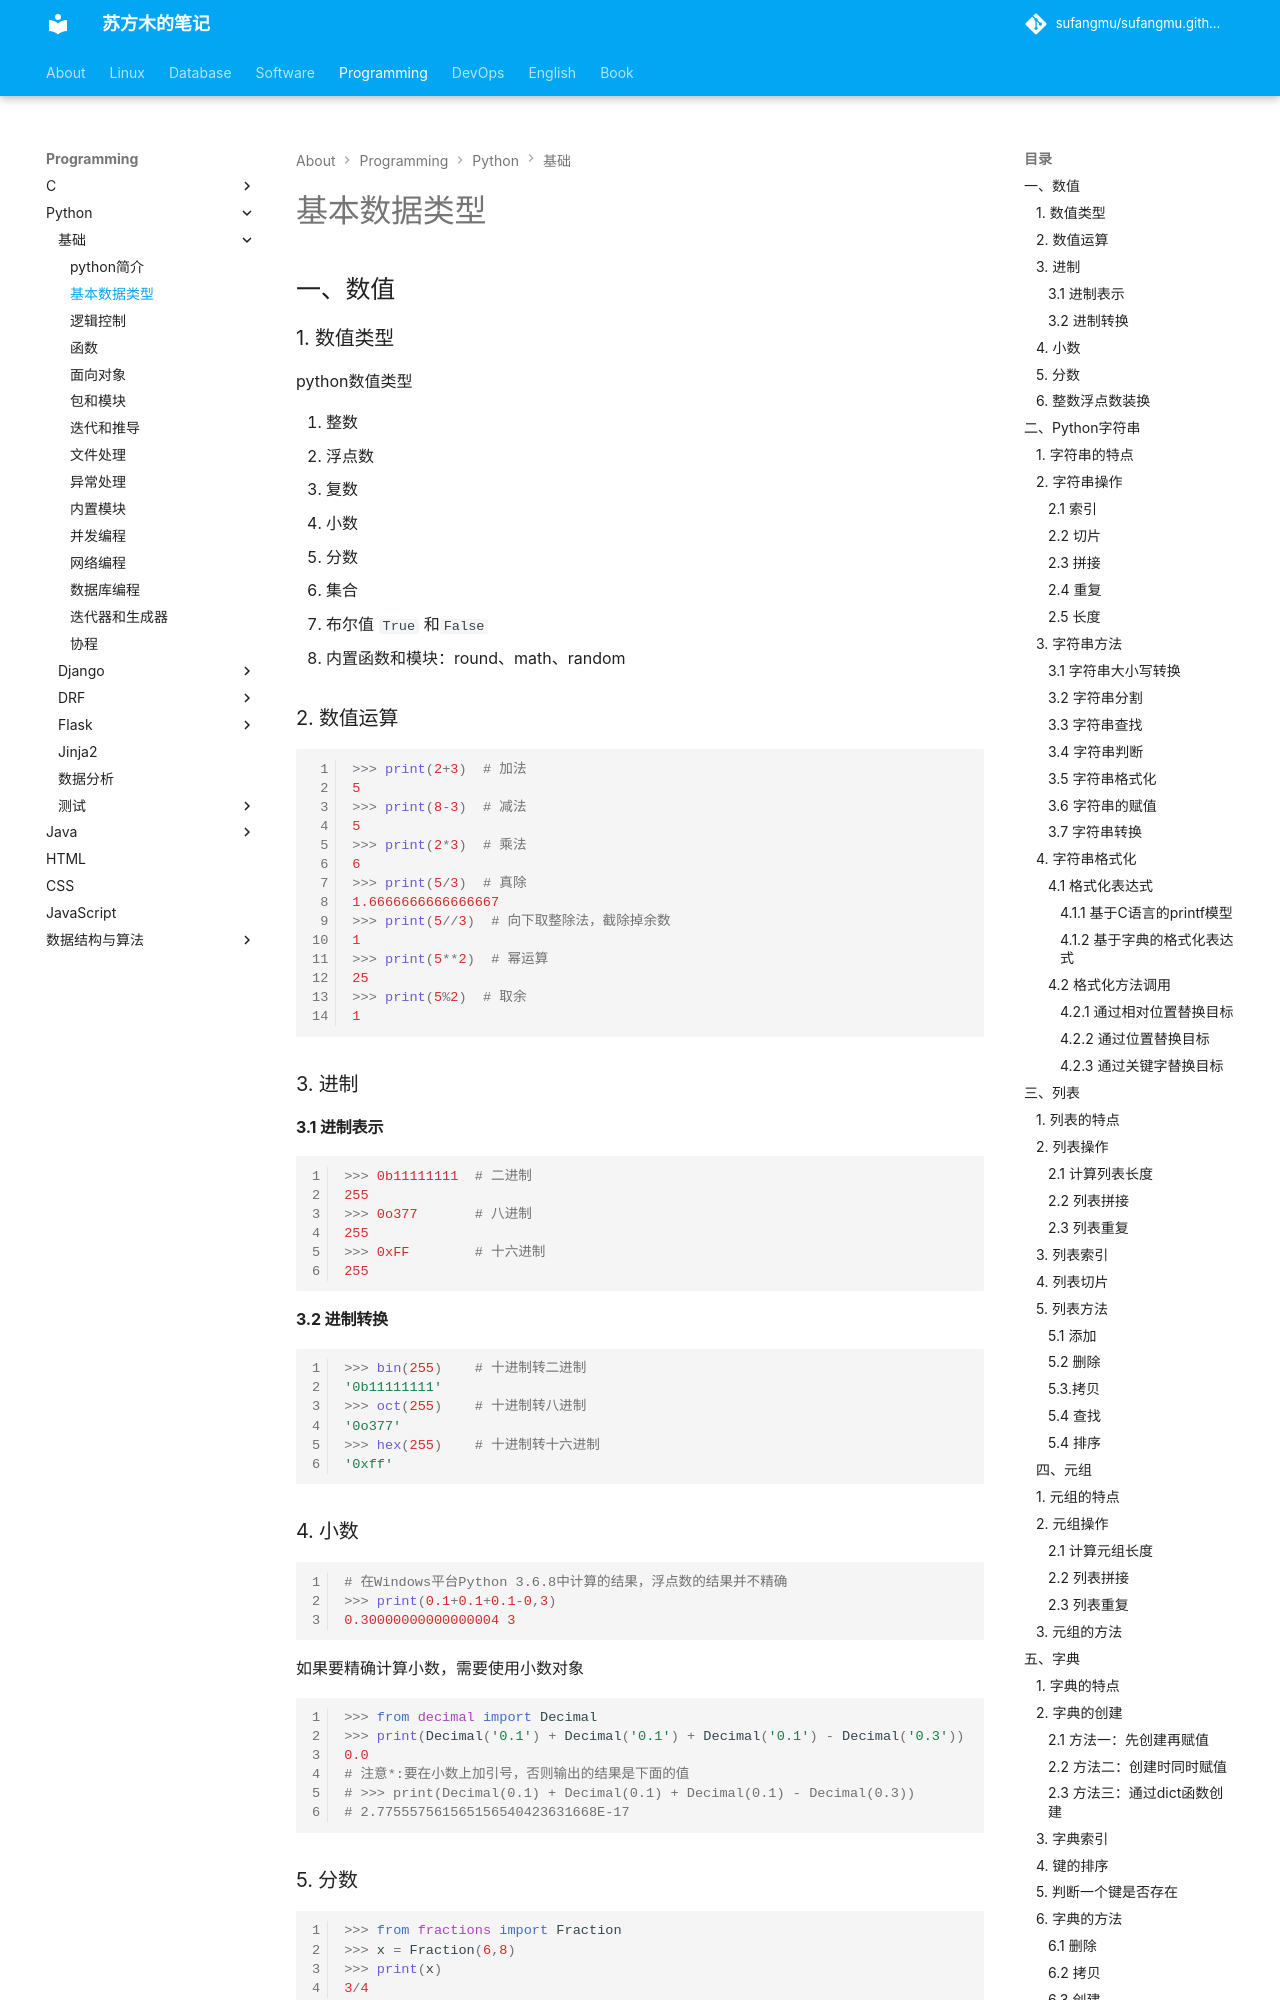

repository: sufangmu/sufangmu.github.io · page: programming/python/基础/02-基本数据类型/index.html · generator: mkdocs

# 基本数据类型

## 一、数值

### 1. 数值类型

python数值类型

1. 整数
2. 浮点数
3. 复数
4. 小数
5. 分数
6. 集合
7. 布尔值 `True` 和`False`
8. 内置函数和模块：round、math、random

### 2. 数值运算

```python
>>> print(2+3)  # 加法
5
>>> print(8-3)  # 减法
5
>>> print(2*3)  # 乘法
6
>>> print(5/3)  # 真除
1.6666666666666667
>>> print(5//3)  # 向下取整除法，截除掉余数
1
>>> print(5**2)  # 幂运算
25
>>> print(5%2)  # 取余
1
```

### 3. 进制

#### 3.1 进制表示

```python
>>> 0b11111111  # 二进制
255
>>> 0o377       # 八进制
255
>>> 0xFF        # 十六进制
255
```

#### 3.2 进制转换

```python
>>> bin(255)    # 十进制转二进制
'0b11111111'
>>> oct(255)    # 十进制转八进制
'0o377'
>>> hex(255)    # 十进制转十六进制
'0xff'
```

### 4. 小数

```python
# 在Windows平台Python 3.6.8中计算的结果，浮点数的结果并不精确
>>> print(0.1+0.1+0.1-0,3)
0.30000000000000004 3
```

如果要精确计算小数，需要使用小数对象

```python
>>> from decimal import Decimal
>>> print(Decimal('0.1') + Decimal('0.1') + Decimal('0.1') - Decimal('0.3'))
0.0
# 注意*:要在小数上加引号，否则输出的结果是下面的值
# >>> print(Decimal(0.1) + Decimal(0.1) + Decimal(0.1) - Decimal(0.3))
# 2.775557561565156540423631668E-17
```

### 5. 分数

```python
>>> from fractions import Fraction
>>> x = Fraction(6,8)
>>> print(x)
3/4
```

### 6. 整数浮点数装换

```python
>>> int(3.14)
3
>>> float(3)
3.0
```

## 二、Python字符串

字符串就是一系列字符，在Python中，用引号括起来的都是字符串，引号可以是单引号('string')也可以是双引号("string")

### 1. 字符串的特点

1. 字符串是单个字符的字符串序列，是有序的
2. 不可变性，不可以对原始的字符串进行改变。

### 2. 字符串操作
